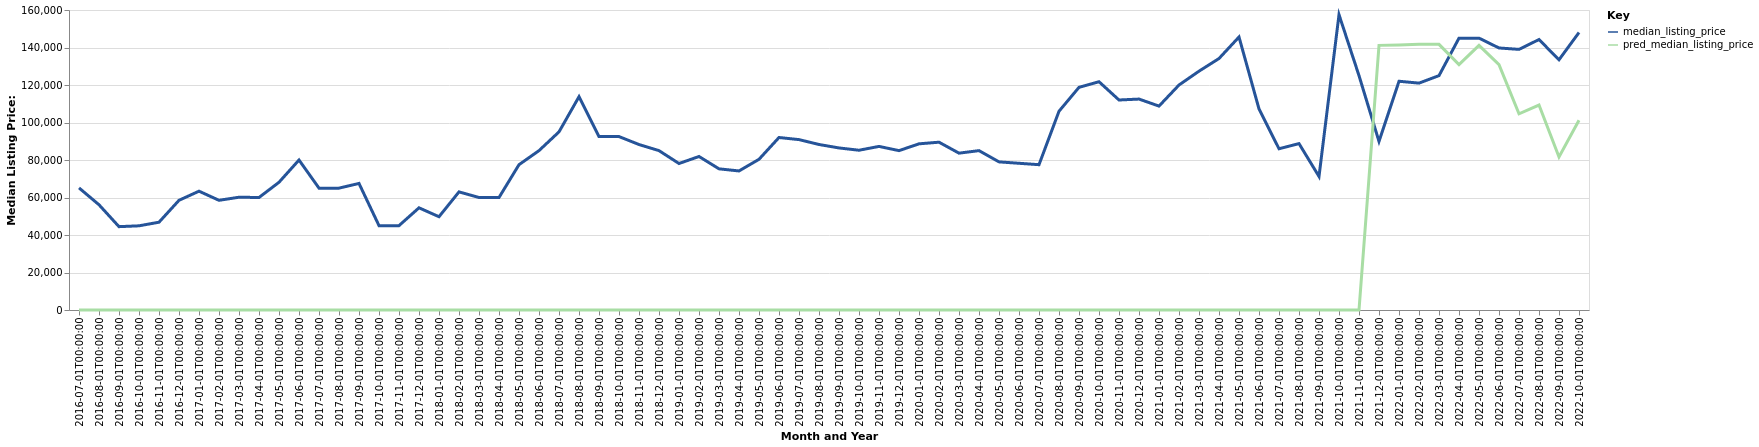

The data file committed next to this chart (first rows):
date, time_idx, median_listing_price, thirty_year_interest_rate_five, month, county_name, active_listing_count, pred_median_listing_price, month_year
2016-07-01, 0, 65125, 3.72, 7, Indianola, MS, 9.0, 0, Jul-2016
2016-08-01, 1, 56125, 3.73, 8, Indianola, MS, 10.0, 0, Aug-2016
2016-09-01, 2, 44450, 3.66, 9, Indianola, MS, 7.0, 0, Sep-2016
2016-10-01, 3, 44900, 3.64, 10, Indianola, MS, 9.0, 0, Oct-2016
2016-11-01, 4, 46825, 3.66, 11, Indianola, MS, 8.0, 0, Nov-2016
2016-12-01, 5, 58500, 3.48, 12, Indianola, MS, 10.0, 0, Dec-2016
2017-01-01, 6, 63375, 3.45, 1, Indianola, MS, 11.0, 0, Jan-2017
2017-02-01, 7, 58500, 3.5, 2, Indianola, MS, 14.0, 0, Feb-2017
2017-03-01, 8, 60150, 3.52, 3, Indianola, MS, 11.0, 0, Mar-2017
2017-04-01, 9, 60000, 4.03, 4, Indianola, MS, 9.0, 0, Apr-2017
2017-05-01, 10, 68125, 4.32, 5, Indianola, MS, 7.0, 0, May-2017
2017-06-01, 11, 80000, 4.2, 6, Indianola, MS, 10.0, 0, Jun-2017
2017-07-01, 12, 65000, 4.19, 7, Indianola, MS, 10.0, 0, Jul-2017
2017-08-01, 13, 65000, 4.3, 8, Indianola, MS, 12.0, 0, Aug-2017
2017-09-01, 14, 67500, 4.1, 9, Indianola, MS, 11.0, 0, Sep-2017
2017-10-01, 15, 45000, 4.05, 10, Indianola, MS, 9.0, 0, Oct-2017
2017-11-01, 16, 45000, 3.94, 11, Indianola, MS, 10.0, 0, Nov-2017
2017-12-01, 17, 54500, 4.03, 12, Indianola, MS, 11.0, 0, Dec-2017
2018-01-01, 18, 49750, 3.93, 1, Indianola, MS, 11.0, 0, Jan-2018
2018-02-01, 19, 63000, 3.83, 2, Indianola, MS, 11.0, 0, Feb-2018
2018-03-01, 20, 60000, 3.94, 3, Indianola, MS, 11.0, 0, Mar-2018
2018-04-01, 21, 60000, 3.95, 4, Indianola, MS, 10.0, 0, Apr-2018
2018-05-01, 22, 77500, 3.99, 5, Indianola, MS, 8.0, 0, May-2018
2018-06-01, 23, 85000, 4.15, 6, Indianola, MS, 9.0, 0, Jun-2018
2018-07-01, 24, 95000, 4.4, 7, Indianola, MS, 8.0, 0, Jul-2018
2018-08-01, 25, 113750, 4.46, 8, Indianola, MS, 8.0, 0, Aug-2018
2018-09-01, 26, 92500, 4.58, 9, Indianola, MS, 10.0, 0, Sep-2018
2018-10-01, 27, 92500, 4.66, 10, Indianola, MS, 13.0, 0, Oct-2018
2018-11-01, 28, 88250, 4.62, 11, Indianola, MS, 17.0, 0, Nov-2018
2018-12-01, 29, 85000, 4.54, 12, Indianola, MS, 23.0, 0, Dec-2018
2019-01-01, 30, 78125, 4.6, 1, Indianola, MS, 26.0, 0, Jan-2019
2019-02-01, 31, 81875, 4.72, 2, Indianola, MS, 23.0, 0, Feb-2019
2019-03-01, 32, 75286, 4.9, 3, Indianola, MS, 21.0, 0, Mar-2019
2019-04-01, 33, 74161, 4.94, 4, Indianola, MS, 20.0, 0, Apr-2019
2019-05-01, 34, 80375, 4.75, 5, Indianola, MS, 28.0, 0, May-2019
2019-06-01, 35, 92000, 4.51, 6, Indianola, MS, 20.0, 0, Jun-2019
2019-07-01, 36, 90875, 4.41, 7, Indianola, MS, 17.0, 0, Jul-2019
2019-08-01, 37, 88273, 4.41, 8, Indianola, MS, 17.0, 0, Aug-2019
2019-09-01, 38, 86432, 4.2, 9, Indianola, MS, 20.0, 0, Sep-2019
2019-10-01, 39, 85205, 4.14, 10, Indianola, MS, 21.0, 0, Oct-2019
2019-11-01, 40, 87250, 3.84, 11, Indianola, MS, 23.0, 0, Nov-2019
2019-12-01, 41, 85000, 3.81, 12, Indianola, MS, 27.0, 0, Dec-2019
2020-01-01, 42, 88625, 3.75, 1, Indianola, MS, 26.0, 0, Jan-2020
2020-02-01, 43, 89500, 3.73, 2, Indianola, MS, 28.0, 0, Feb-2020
2020-03-01, 44, 83650, 3.78, 3, Indianola, MS, 32.0, 0, Mar-2020
2020-04-01, 45, 85000, 3.75, 4, Indianola, MS, 28.0, 0, Apr-2020
2020-05-01, 46, 79000, 3.74, 5, Indianola, MS, 26.0, 0, May-2020
2020-06-01, 47, 78250, 3.72, 6, Indianola, MS, 24.0, 0, Jun-2020
2020-07-01, 48, 77500, 3.49, 7, Indianola, MS, 22.0, 0, Jul-2020
2020-08-01, 49, 106000, 3.65, 8, Indianola, MS, 18.0, 0, Aug-2020
2020-09-01, 50, 118750, 3.33, 9, Indianola, MS, 20.0, 0, Sep-2020
2020-10-01, 51, 121750, 3.28, 10, Indianola, MS, 21.0, 0, Oct-2020
2020-11-01, 52, 112000, 3.21, 11, Indianola, MS, 21.0, 0, Nov-2020
2020-12-01, 53, 112500, 3.07, 12, Indianola, MS, 25.0, 0, Dec-2020
2021-01-01, 54, 108750, 2.99, 1, Indianola, MS, 24.0, 0, Jan-2021
2021-02-01, 55, 120000, 2.93, 2, Indianola, MS, 22.0, 0, Feb-2021
2021-03-01, 56, 127375, 2.88, 3, Indianola, MS, 21.0, 0, Mar-2021
2021-04-01, 57, 134125, 2.84, 4, Indianola, MS, 21.0, 0, Apr-2021
2021-05-01, 58, 145600, 2.71, 5, Indianola, MS, 15.0, 0, May-2021
2021-06-01, 59, 107250, 2.79, 6, Indianola, MS, 19.0, 0, Jun-2021
... 16 more rows
